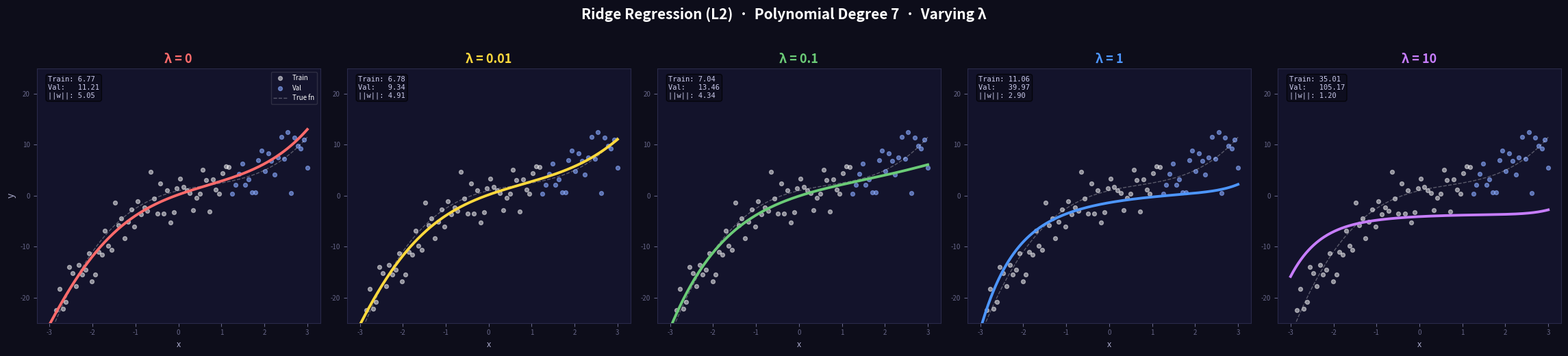
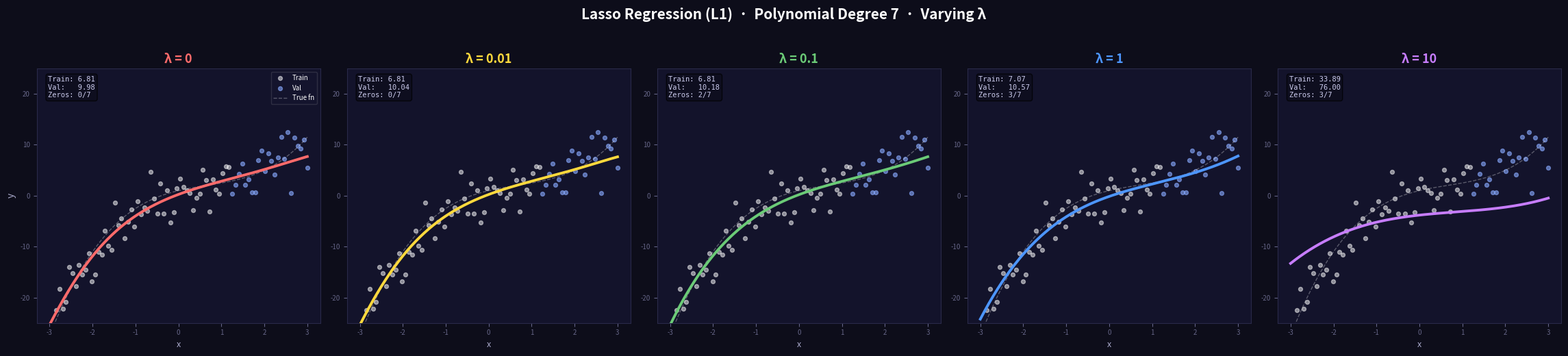
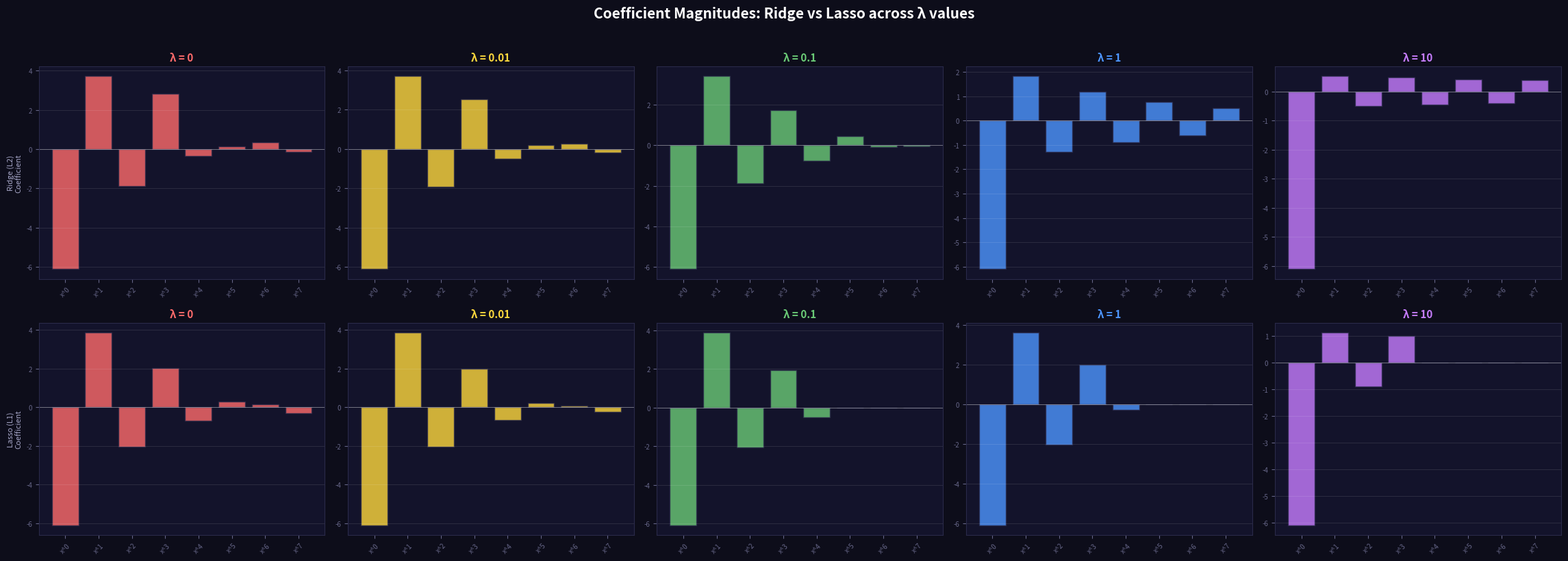
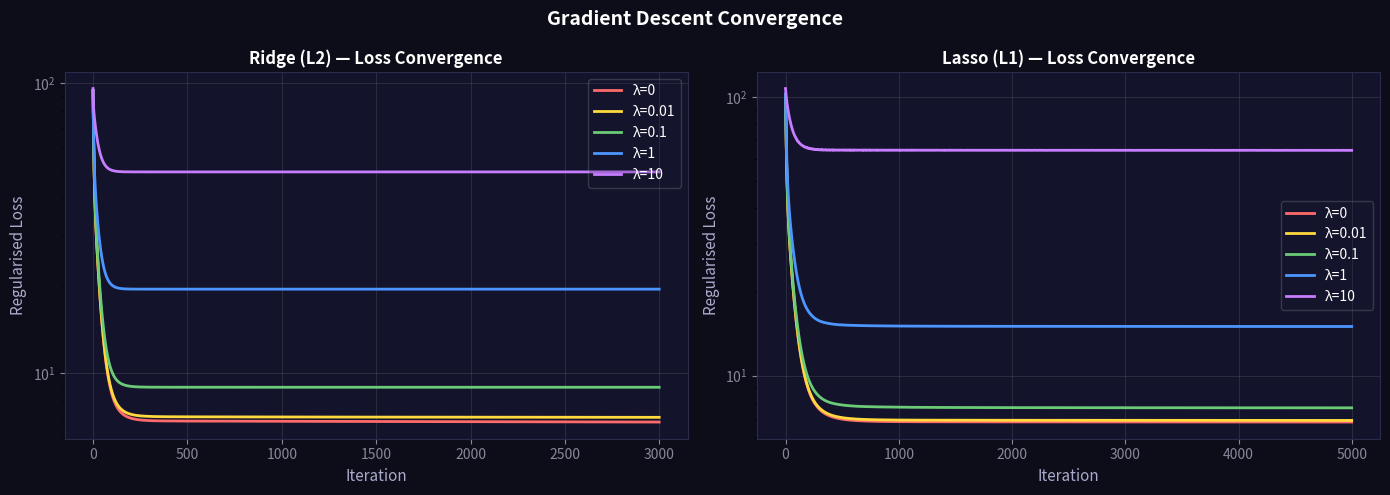
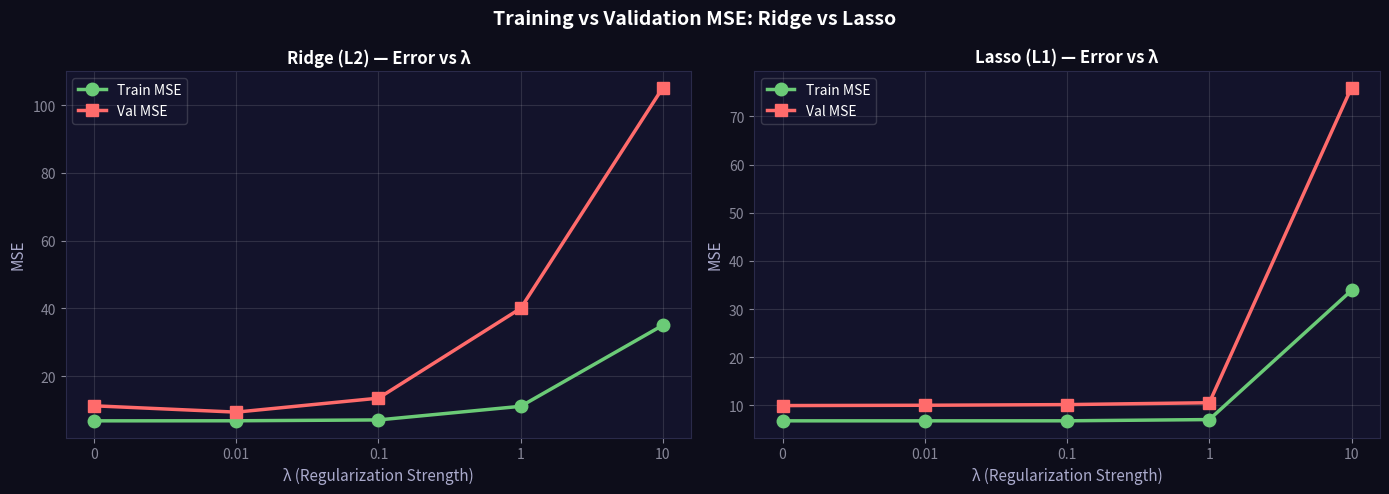

Source code (Python) for these figures, in order:
import numpy as np
import matplotlib
matplotlib.use('Agg')
import matplotlib.pyplot as plt
import warnings
warnings.filterwarnings('ignore')

# ════════════════════════════════════════════════
# 1. DATASET
# ════════════════════════════════════════════════
np.random.seed(42)
n = 80
X_raw = np.linspace(-3, 3, n)
y_true = 0.5 * X_raw**3 - X_raw**2 + 2 * X_raw + 1
y = y_true + np.random.normal(0, 3.0, n)

# Split 70 / 30
split = int(0.7 * n)
X_train_raw, X_val_raw = X_raw[:split], X_raw[split:]
y_train,      y_val     = y[:split],      y[split:]

# ── Build degree-7 polynomial feature matrix (captures enough complexity) ──
def poly_features(x, degree=7):
    """Returns [1, x, x^2, ..., x^degree] design matrix (N x (degree+1))."""
    return np.column_stack([x**d for d in range(degree + 1)])

DEGREE = 7
X_train = poly_features(X_train_raw, DEGREE)   # (56, 8)
X_val   = poly_features(X_val_raw,   DEGREE)   # (24, 8)
X_plot_raw = np.linspace(-3, 3, 300)
X_plot  = poly_features(X_plot_raw,  DEGREE)

# ── Feature normalisation (zero-mean, unit-variance per column, skip bias) ──
mean_ = X_train[:, 1:].mean(axis=0)
std_  = X_train[:, 1:].std(axis=0) + 1e-8

def normalise(X):
    Xn = X.copy().astype(float)
    Xn[:, 1:] = (Xn[:, 1:] - mean_) / std_
    return Xn

X_train_n = normalise(X_train)
X_val_n   = normalise(X_val)
X_plot_n  = normalise(X_plot)

lambdas = [0, 0.01, 0.1, 1, 10]
colors  = ['#ff6b6b', '#ffd93d', '#6bcb77', '#4d96ff', '#c77dff']

# ════════════════════════════════════════════════════════════════════════════
# 2. GRADIENT DESCENT IMPLEMENTATIONS
# ════════════════════════════════════════════════════════════════════════════

def mse_loss(y, y_pred):
    return np.mean((y - y_pred) ** 2)

# ── Ridge Regression (L2) ────────────────────────────────────────────────────
def ridge_gradient_descent(X, y, lam, lr=0.01, n_iter=3000):
    """
    Minimises: (1/N) * ||y - Xw||^2  +  λ * ||w||^2
    Gradient : (2/N) * X^T (Xw - y)  +  2λ * w   (bias w[0] not penalised)
    """
    N, p = X.shape
    w = np.zeros(p)
    history = []

    for _ in range(n_iter):
        y_pred = X @ w
        residual = y_pred - y
        grad = (2 / N) * (X.T @ residual)
        # L2 penalty — do NOT regularise the bias term (index 0)
        penalty = 2 * lam * w
        penalty[0] = 0.0
        w -= lr * (grad + penalty)
        history.append(mse_loss(y, X @ w) + lam * np.sum(w[1:]**2))

    return w, history

# ── Lasso Regression (L1) via Subgradient Descent ────────────────────────────
def lasso_gradient_descent(X, y, lam, lr=0.005, n_iter=5000):
    """
    Minimises: (1/N) * ||y - Xw||^2  +  λ * ||w||_1
    Gradient : (2/N) * X^T (Xw - y)  +  λ * sign(w)  (bias not penalised)
    Uses a decaying learning rate for better convergence.
    """
    N, p = X.shape
    w = np.zeros(p)
    history = []

    for i in range(n_iter):
        lr_i = lr / (1 + 0.001 * i)          # decay
        y_pred = X @ w
        residual = y_pred - y
        grad = (2 / N) * (X.T @ residual)
        # L1 subgradient — do NOT regularise bias
        penalty = lam * np.sign(w)
        penalty[0] = 0.0
        w -= lr_i * (grad + penalty)
        history.append(mse_loss(y, X @ w) + lam * np.sum(np.abs(w[1:])))

    return w, history

# ════════════════════════════════════════════════════════════════════════════
# 3. TRAIN ALL MODELS
# ════════════════════════════════════════════════════════════════════════════
ridge_results = {}
lasso_results = {}

print("=" * 72)
print(f"{'MODEL':<8} {'λ':>6}  {'Train MSE':>12}  {'Val MSE':>12}  {'||w|| (L2)':>12}")
print("=" * 72)

for lam in lambdas:
    # Ridge
    w_r, hist_r = ridge_gradient_descent(X_train_n, y_train, lam)
    tr_r  = mse_loss(y_train, X_train_n @ w_r)
    val_r = mse_loss(y_val,   X_val_n   @ w_r)
    ridge_results[lam] = dict(w=w_r, history=hist_r, train=tr_r, val=val_r)
    print(f"{'Ridge':<8} {lam:>6}  {tr_r:>12.4f}  {val_r:>12.4f}  {np.linalg.norm(w_r[1:]):>12.4f}")

    # Lasso
    w_l, hist_l = lasso_gradient_descent(X_train_n, y_train, lam)
    tr_l  = mse_loss(y_train, X_train_n @ w_l)
    val_l = mse_loss(y_val,   X_val_n   @ w_l)
    lasso_results[lam] = dict(w=w_l, history=hist_l, train=tr_l, val=val_l)
    print(f"{'Lasso':<8} {lam:>6}  {tr_l:>12.4f}  {val_l:>12.4f}  {np.linalg.norm(w_l[1:]):>12.4f}")
    print("-" * 72)

# ════════════════════════════════════════════════════════════════════════════
# 4. FIGURE 1 — Ridge Regression Curves
# ════════════════════════════════════════════════════════════════════════════
fig, axes = plt.subplots(1, 5, figsize=(23, 5))
fig.patch.set_facecolor('#0d0d1a')

for i, (lam, col) in enumerate(zip(lambdas, colors)):
    ax = axes[i]
    ax.set_facecolor('#13132b')
    res = ridge_results[lam]
    y_pred_plot = X_plot_n @ res['w']

    ax.scatter(X_train_raw, y_train, color='#ffffff', alpha=0.5, s=18, zorder=2, label='Train')
    ax.scatter(X_val_raw,   y_val,   color='#88aaff', alpha=0.6, s=18, zorder=2, label='Val')
    ax.plot(X_plot_raw, y_pred_plot, color=col, lw=2.8, zorder=3)
    ax.plot(X_plot_raw, y_true[:1][0]*0 + np.interp(X_plot_raw, X_raw,
            0.5*X_raw**3 - X_raw**2 + 2*X_raw + 1),
            color='white', lw=1, ls='--', alpha=0.3, label='True fn')

    ax.set_title(f'λ = {lam}', color=col, fontsize=13, fontweight='bold')
    ax.set_xlabel('x', color='#aaaacc', fontsize=9)
    if i == 0:
        ax.set_ylabel('y', color='#aaaacc', fontsize=10)
        ax.legend(fontsize=7, framealpha=0.15, labelcolor='white', facecolor='#1a1a3a')
    ax.tick_params(colors='#666688', labelsize=7)
    for sp in ax.spines.values():
        sp.set_color('#2a2a4a')
    ax.set_ylim(-25, 25)

    info = (f"Train: {res['train']:.2f}\n"
            f"Val:   {res['val']:.2f}\n"
            f"||w||: {np.linalg.norm(res['w'][1:]):.2f}")
    ax.text(0.04, 0.97, info, transform=ax.transAxes, color='#ccccee',
            fontsize=7.5, va='top', family='monospace',
            bbox=dict(boxstyle='round,pad=0.3', facecolor='#0d0d1a', alpha=0.7))

fig.suptitle('Ridge Regression (L2)  ·  Polynomial Degree 7  ·  Varying λ',
             color='white', fontsize=15, fontweight='bold', y=1.03)
plt.tight_layout()
plt.savefig('fig4_ridge_curves.png', dpi=150, bbox_inches='tight', facecolor='#0d0d1a')
plt.close()
print("\nSaved: fig4_ridge_curves.png")

# ════════════════════════════════════════════════════════════════════════════
# 5. FIGURE 2 — Lasso Regression Curves
# ════════════════════════════════════════════════════════════════════════════
fig, axes = plt.subplots(1, 5, figsize=(23, 5))
fig.patch.set_facecolor('#0d0d1a')

for i, (lam, col) in enumerate(zip(lambdas, colors)):
    ax = axes[i]
    ax.set_facecolor('#13132b')
    res = lasso_results[lam]
    y_pred_plot = X_plot_n @ res['w']

    ax.scatter(X_train_raw, y_train, color='#ffffff', alpha=0.5, s=18, zorder=2, label='Train')
    ax.scatter(X_val_raw,   y_val,   color='#88aaff', alpha=0.6, s=18, zorder=2, label='Val')
    ax.plot(X_plot_raw, y_pred_plot, color=col, lw=2.8, zorder=3)
    ax.plot(X_plot_raw, np.interp(X_plot_raw, X_raw,
            0.5*X_raw**3 - X_raw**2 + 2*X_raw + 1),
            color='white', lw=1, ls='--', alpha=0.3, label='True fn')

    ax.set_title(f'λ = {lam}', color=col, fontsize=13, fontweight='bold')
    ax.set_xlabel('x', color='#aaaacc', fontsize=9)
    if i == 0:
        ax.set_ylabel('y', color='#aaaacc', fontsize=10)
        ax.legend(fontsize=7, framealpha=0.15, labelcolor='white', facecolor='#1a1a3a')
    ax.tick_params(colors='#666688', labelsize=7)
    for sp in ax.spines.values():
        sp.set_color('#2a2a4a')
    ax.set_ylim(-25, 25)

    zeros = np.sum(np.abs(res['w'][1:]) < 0.01)
    info = (f"Train: {res['train']:.2f}\n"
            f"Val:   {res['val']:.2f}\n"
            f"Zeros: {zeros}/{DEGREE}")
    ax.text(0.04, 0.97, info, transform=ax.transAxes, color='#ccccee',
            fontsize=7.5, va='top', family='monospace',
            bbox=dict(boxstyle='round,pad=0.3', facecolor='#0d0d1a', alpha=0.7))

fig.suptitle('Lasso Regression (L1)  ·  Polynomial Degree 7  ·  Varying λ',
             color='white', fontsize=15, fontweight='bold', y=1.03)
plt.tight_layout()
plt.savefig('fig5_lasso_curves.png', dpi=150, bbox_inches='tight', facecolor='#0d0d1a')
plt.close()
print("Saved: fig5_lasso_curves.png")

# ════════════════════════════════════════════════════════════════════════════
# 6. FIGURE 3 — Coefficient Magnitudes (Ridge vs Lasso)
# ════════════════════════════════════════════════════════════════════════════
fig, axes = plt.subplots(2, 5, figsize=(23, 8))
fig.patch.set_facecolor('#0d0d1a')
feature_names = [f'x^{d}' for d in range(DEGREE + 1)]

for col_i, (lam, col) in enumerate(zip(lambdas, colors)):
    for row_i, (label, results) in enumerate([('Ridge (L2)', ridge_results),
                                               ('Lasso (L1)', lasso_results)]):
        ax = axes[row_i][col_i]
        ax.set_facecolor('#13132b')
        w = results[lam]['w']
        bars = ax.bar(range(DEGREE + 1), w, color=col, alpha=0.8, edgecolor='#2a2a4a')
        ax.axhline(0, color='white', lw=0.6, alpha=0.4)
        ax.set_xticks(range(DEGREE + 1))
        ax.set_xticklabels(feature_names, rotation=45, fontsize=7, color='#aaaacc')
        ax.tick_params(colors='#666688', labelsize=7)
        for sp in ax.spines.values():
            sp.set_color('#2a2a4a')
        if col_i == 0:
            ax.set_ylabel(f'{label}\nCoefficient', color='#aaaacc', fontsize=8)
        ax.set_title(f'λ = {lam}', color=col, fontsize=11, fontweight='bold')
        ax.grid(True, axis='y', alpha=0.10, color='white')

fig.suptitle('Coefficient Magnitudes: Ridge vs Lasso across λ values',
             color='white', fontsize=15, fontweight='bold', y=1.02)
plt.tight_layout()
plt.savefig('fig6_coefficients.png', dpi=150, bbox_inches='tight', facecolor='#0d0d1a')
plt.close()
print("Saved: fig6_coefficients.png")

# ════════════════════════════════════════════════════════════════════════════
# 7. FIGURE 4 — Loss Convergence Curves
# ════════════════════════════════════════════════════════════════════════════
fig, axes = plt.subplots(1, 2, figsize=(14, 5))
fig.patch.set_facecolor('#0d0d1a')

for ax, (title, results) in zip(axes, [('Ridge (L2)', ridge_results),
                                        ('Lasso (L1)', lasso_results)]):
    ax.set_facecolor('#13132b')
    for lam, col in zip(lambdas, colors):
        hist = results[lam]['history']
        ax.plot(hist, color=col, lw=2, label=f'λ={lam}')
    ax.set_xlabel('Iteration', color='#aaaacc', fontsize=11)
    ax.set_ylabel('Regularised Loss', color='#aaaacc', fontsize=11)
    ax.set_title(f'{title} — Loss Convergence', color='white', fontsize=12, fontweight='bold')
    ax.tick_params(colors='#888899')
    for sp in ax.spines.values():
        sp.set_color('#2a2a4a')
    ax.legend(framealpha=0.2, labelcolor='white', facecolor='#1a1a3a', fontsize=10)
    ax.grid(True, alpha=0.10, color='white')
    ax.set_yscale('log')

fig.suptitle('Gradient Descent Convergence', color='white', fontsize=14, fontweight='bold')
plt.tight_layout()
plt.savefig('fig7_convergence.png', dpi=150, bbox_inches='tight', facecolor='#0d0d1a')
plt.close()
print("Saved: fig7_convergence.png")

# ════════════════════════════════════════════════════════════════════════════
# 8. FIGURE 5 — Ridge vs Lasso Validation Error Comparison
# ════════════════════════════════════════════════════════════════════════════
fig, axes = plt.subplots(1, 2, figsize=(14, 5))
fig.patch.set_facecolor('#0d0d1a')

for ax, (title, results) in zip(axes, [('Ridge (L2)', ridge_results),
                                        ('Lasso (L1)', lasso_results)]):
    ax.set_facecolor('#13132b')
    tr_vals  = [results[l]['train'] for l in lambdas]
    val_vals = [results[l]['val']   for l in lambdas]
    lam_labels = [str(l) for l in lambdas]

    ax.plot(lam_labels, tr_vals,  'o-', color='#6bcb77', lw=2.5, ms=9, label='Train MSE')
    ax.plot(lam_labels, val_vals, 's-', color='#ff6b6b', lw=2.5, ms=9, label='Val MSE')
    ax.set_xlabel('λ (Regularization Strength)', color='#aaaacc', fontsize=11)
    ax.set_ylabel('MSE', color='#aaaacc', fontsize=11)
    ax.set_title(f'{title} — Error vs λ', color='white', fontsize=12, fontweight='bold')
    ax.tick_params(colors='#888899')
    for sp in ax.spines.values():
        sp.set_color('#2a2a4a')
    ax.legend(framealpha=0.2, labelcolor='white', facecolor='#1a1a3a', fontsize=10)
    ax.grid(True, alpha=0.12, color='white')

fig.suptitle('Training vs Validation MSE: Ridge vs Lasso',
             color='white', fontsize=14, fontweight='bold')
plt.tight_layout()
plt.savefig('fig8_ridge_vs_lasso.png', dpi=150, bbox_inches='tight', facecolor='#0d0d1a')
plt.close()
print("Saved: fig8_ridge_vs_lasso.png")

# ════════════════════════════════════════════════════════════════════════════
# 9. FINAL PARAMETER TABLE
# ════════════════════════════════════════════════════════════════════════════
print("\n" + "=" * 72)
print("FINAL PARAMETER VALUES")
print("=" * 72)
header = f"{'Feature':<8}" + "".join([f"{'R λ='+str(l):>12}{'L λ='+str(l):>12}" for l in lambdas])
print(f"{'Feature':<8}", end="")
for l in lambdas:
    print(f"  R(λ={l})   L(λ={l})", end="")
print()
print("-" * 72)
for d in range(DEGREE + 1):
    print(f"{'x^'+str(d):<8}", end="")
    for l in lambdas:
        print(f"  {ridge_results[l]['w'][d]:>7.3f}  {lasso_results[l]['w'][d]:>7.3f}", end="")
    print()
print("=" * 72)
